Run: headless pygame with SDL's dummy video driver; simulated clock (each Clock.tick advances the game by its frame time, no real sleeping); random seed 0; keys injected as events and as key.get_pressed() state; no mouse input.
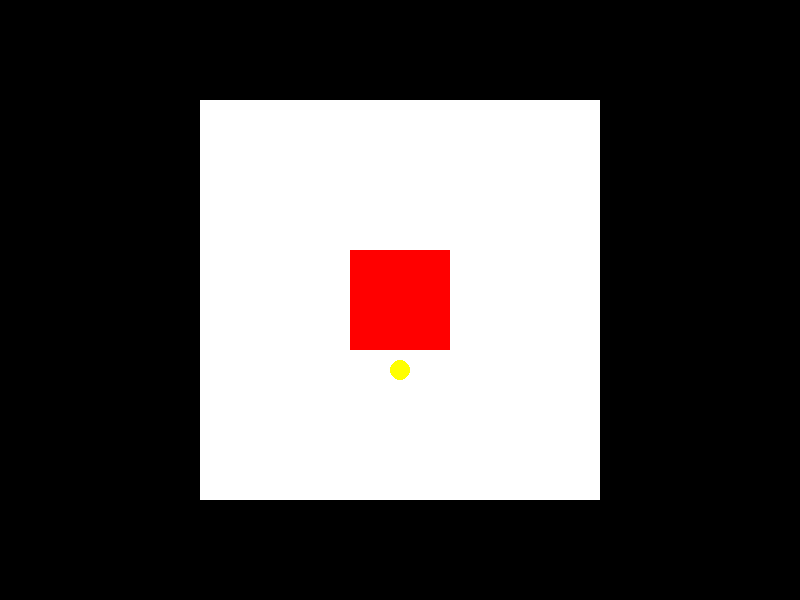
Frame 1 of 4 · flips 1–60 · no input
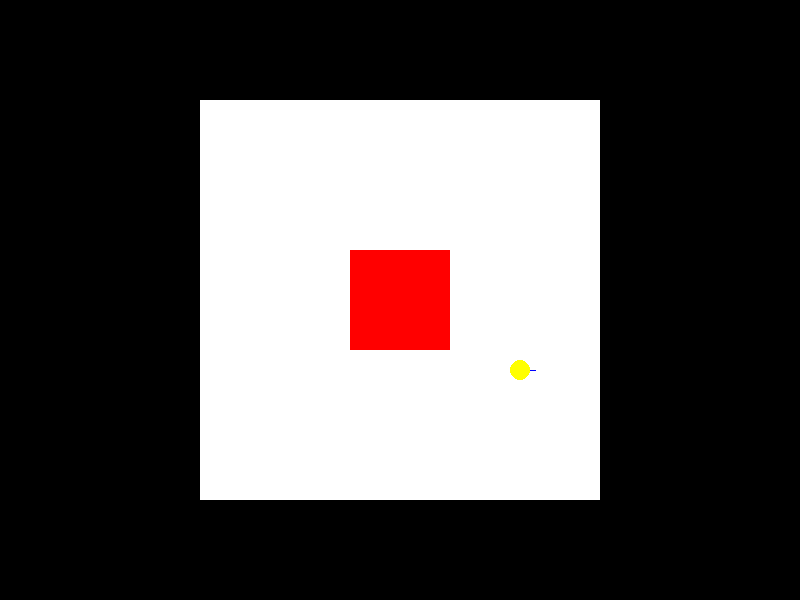
Frame 2 of 4 · flips 61–180 · tapped SPACE, RETURN · held RIGHT (→), D
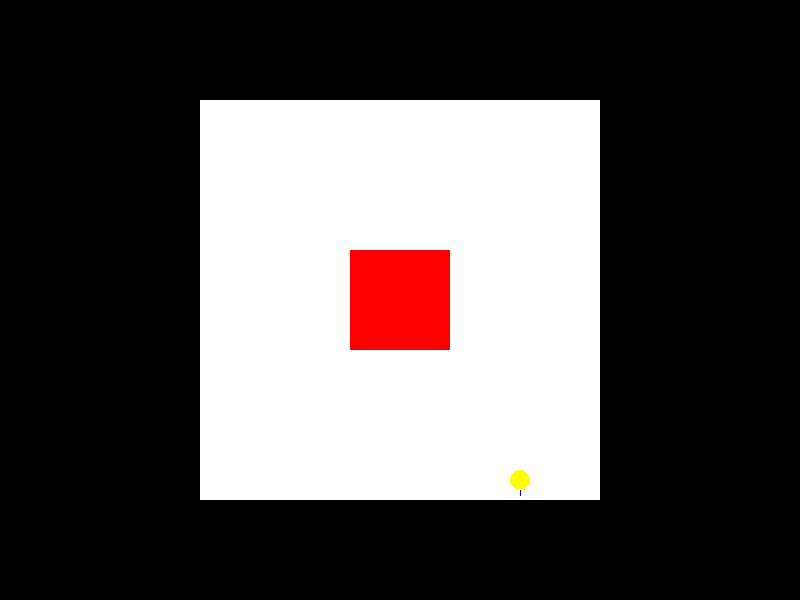
Frame 3 of 4 · flips 181–300 · held DOWN (↓), S
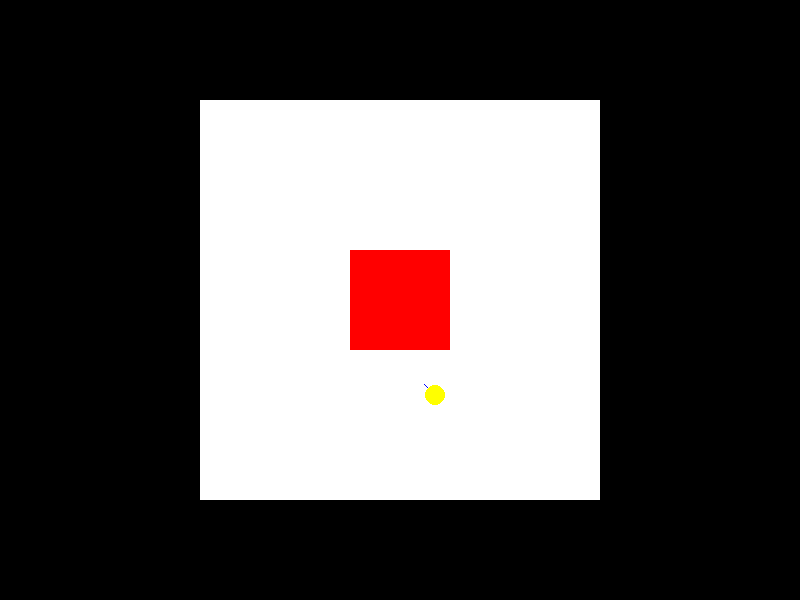
Frame 4 of 4 · flips 301–420 · held LEFT (←), A, UP (↑), W

The pygame program that drew these frames:

import pygame
import math

# Código Exemplo - Pixel Collider

class Player():
    x = 0
    y = 0

    last_x = 0 
    last_y = 0

    dir_x = 0
    dir_y = 0

    r = 0

class Game():
    '''
        Classe responsável por gerenciar o jogo
    '''
    def __init__(self, screenSize : (int, int), fps=60, title='Game', icon=None):
        '''
            Construtor da Classe Game, possui como parâmetro
                screenSize  ->  tupla contendo de dois valores inteiros (int, int) 
                                que corresponde a largura e altura, ex (800, 600)
                fps         ->  contendo da taxa de atualização da tela
                title       ->  contendo o titulo do jogo
                icon        ->  contendo uma surface (imagem) com o icone a ser exibido na tela
        '''
        # inicializa as variáveis da classe
        self.gameRunning = True
        self.screenSize = screenSize

        self.title = title
        self.icon = icon
        self.fps = fps

        # inicializa o game
        self.initGame()

        self.player = Player()
        self.player.x = self.screenSize[0] / 2
        self.player.y = (self.screenSize[1] / 2) + 70

        self.player.r = 10
        
    def initGame(self):
        '''
            Função responsável por inicializar e configurar a tela do jogo,
            essa função não possui parâmetros
        '''
        self.screen = pygame.display.set_mode(self.screenSize)
        pygame.display.set_caption(self.title)

        if(self.icon != None):
            pygame.display.set_icon(self.icon)

        self.gameClock = pygame.time.Clock()

    # função principal do jogo
    def gameMain(self):
        '''
            Loop principal do jogo, essa função não possui parâmetros
        '''
        while self.gameRunning:
            deltaTime = self.gameClock.tick(self.fps)

            for event in pygame.event.get():
                self.gameEvent(event)

            self.gameUpdate(deltaTime)
            self.gameRender()

            pygame.display.update()

        pygame.quit()
        
    # função de eventos
    def gameEvent(self, event):
        '''
            Função responsável por gerenciar os eventos do display
            event -> contém a estrutura do evento (veja a documentação do pygame para mais detalhes)
        '''
        if(event.type == pygame.QUIT):
            self.gameRunning = False
        if(event.type == pygame.KEYDOWN):
            if(event.key == pygame.K_ESCAPE):
                self.gameRunning = False

    # função de atualização
    def gameUpdate(self, deltaTime):
        '''
            Função responsável por atualizar a lógica do jogo
            deltaTime -> váriaveis que guarda o tempo que se passou entre dois frames
        '''
        keys = pygame.key.get_pressed()

        # salva a direção que o player está indo
        self.player.dir_x = 0
        self.player.dir_y = 0

        if(keys[pygame.K_d]):
            self.player.dir_x += 1

        if(keys[pygame.K_a]):
            self.player.dir_x -= 1

        if(keys[pygame.K_w]):
            self.player.dir_y -= 1

        if(keys[pygame.K_s]):
            self.player.dir_y += 1


        # normalização do vetor direção
        if(self.player.dir_x != 0 or self.player.dir_y != 0):
            tmp_normal = math.sqrt(math.pow(self.player.dir_x, 2) + math.pow(self.player.dir_y, 2))

            self.player.dir_x = self.player.dir_x / tmp_normal
            self.player.dir_y = self.player.dir_y / tmp_normal



        # pega um pixel de color na direção de movimentação (200% a frente do raio)
        color = self.screen.get_at(
                            (
                                int(self.player.x + self.player.dir_x * self.player.r * 2.0),
                                int(self.player.y + self.player.dir_y * self.player.r * 2.0)
                            ))

        # verifica 200% a frente de se raio se é um pixel proibido!
        # se não for proibido, move o jogador
        # coloquei a cor preta e a vermelha como proibido
        if(color != (0, 0, 0) and color != (255, 0, 0)):
            # salva a ultima coordenada x e y do player
            self.player.last_x = self.player.x
            self.player.last_y = self.player.y

            # atualiza a coordenada x e y do player
            self.player.x += self.player.dir_x
            self.player.y += self.player.dir_y

    # função de renderização
    def gameRender(self):
        '''
            Função responsável por desenhar na tela do jogo
            deltaTime -> váriaveis que guarda o tempo que se passou entre dois frames
        '''

        # OBSERVAÇÂO: É NECESSÁRIO MOVER O FILL PARA ESSE LOCAL (O UPDATE TEM QUE TER A SCREEN DESENHADA PARA VERIFICAR OS PIXELS)
        self.screen.fill((0, 0, 0))

        pygame.draw.rect(self.screen, (255, 255, 255), ((self.screenSize[0] / 2) - 200, (self.screenSize[1] / 2) - 200, 400, 400))

        pygame.draw.rect(self.screen, (255, 0, 0), ((self.screenSize[0] / 2) - 50, (self.screenSize[1] / 2) - 50, 100, 100))

        # desenha uma linha indicando a direção
        pygame.draw.line( 
                            self.screen, 
                            (0, 0, 255), 
                            (self.player.x, self.player.y), 
                            (
                                (self.player.x + self.player.dir_x * self.player.r * 1.5), 
                                (self.player.y + self.player.dir_y * self.player.r * 1.5))
                            )

        # desenha o jogador
        pygame.draw.circle(self.screen, (255, 255, 0), (self.player.x, self.player.y), self.player.r)

game = Game((800, 600), title='Pixel Collider')
game.gameMain()
